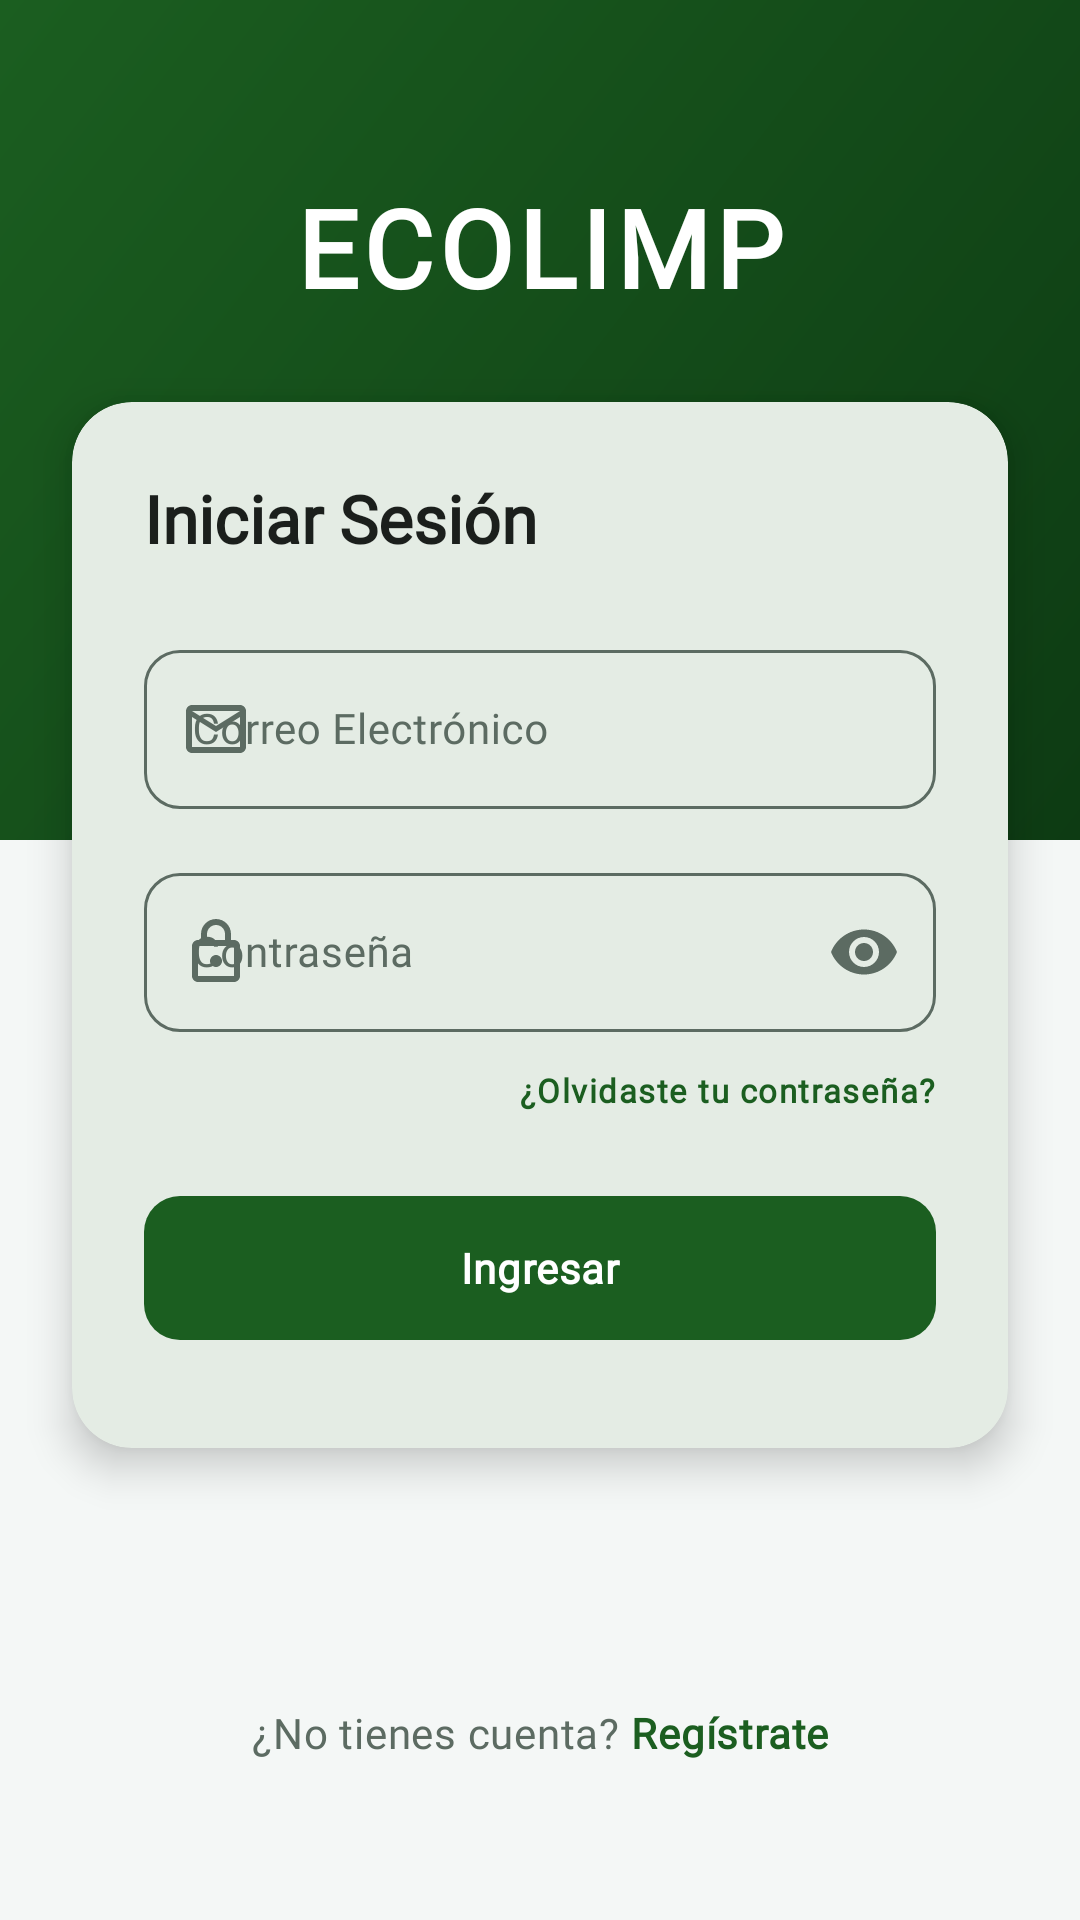

Android layout source for this screen:
<!-- AndroidManifest.xml: application theme Theme.ANDROID -->
<!-- res/layout/activity_login.xml -->
<?xml version="1.0" encoding="utf-8"?>
<androidx.constraintlayout.widget.ConstraintLayout xmlns:android="http://schemas.android.com/apk/res/android"
    xmlns:app="http://schemas.android.com/apk/res-auto"
    android:layout_width="match_parent"
    android:layout_height="match_parent"
    android:background="?android:attr/colorBackground">

    
    <View
        android:id="@+id/topBackground"
        android:layout_width="match_parent"
        android:layout_height="280dp"
        android:background="@drawable/bg_login_header"
        app:layout_constraintTop_toTopOf="parent" />

    
    <TextView
        android:id="@+id/tvAppTitle"
        android:layout_width="wrap_content"
        android:layout_height="wrap_content"
        android:text="ECOLIMP"
        android:textColor="?attr/colorOnPrimary"
        android:textAppearance="@style/TextAppearance.App.DisplaySmall"
        android:letterSpacing="0.05"
        app:layout_constraintTop_toTopOf="@id/topBackground"
        app:layout_constraintBottom_toBottomOf="@id/topBackground"
        app:layout_constraintStart_toStartOf="parent"
        app:layout_constraintEnd_toEndOf="parent"
        app:layout_constraintVertical_bias="0.25" />

    
    <com.google.android.material.card.MaterialCardView
        android:id="@+id/cardLogin"
        android:layout_width="match_parent"
        android:layout_height="wrap_content"
        android:layout_marginHorizontal="24dp"
        app:cardBackgroundColor="?attr/colorSurface"
        app:cardCornerRadius="20dp"
        app:cardElevation="8dp"
        app:strokeWidth="0dp"
        app:layout_constraintTop_toBottomOf="@id/tvAppTitle"
        app:layout_constraintBottom_toBottomOf="parent"
        app:layout_constraintVertical_bias="0.15">

        <LinearLayout
            android:layout_width="match_parent"
            android:layout_height="wrap_content"
            android:orientation="vertical"
            android:paddingHorizontal="24dp"
            android:paddingTop="24dp"
            android:paddingBottom="32dp">

            <TextView
                android:layout_width="wrap_content"
                android:layout_height="wrap_content"
                android:text="Iniciar Sesión"
                android:textAppearance="@style/TextAppearance.App.TitleLarge"
                android:textColor="?attr/colorOnSurface"
                android:layout_marginBottom="24dp" />

            
            <com.google.android.material.textfield.TextInputLayout
                style="@style/Widget.Material3.TextInputLayout.OutlinedBox"
                android:layout_width="match_parent"
                android:layout_height="wrap_content"
                android:hint="Correo Electrónico"
                app:startIconDrawable="@drawable/ic_email"
                app:boxCornerRadiusTopStart="12dp"
                app:boxCornerRadiusTopEnd="12dp"
                app:boxCornerRadiusBottomStart="12dp"
                app:boxCornerRadiusBottomEnd="12dp"
                android:layout_marginBottom="16dp">

                <com.google.android.material.textfield.TextInputEditText
                    android:id="@+id/etCorreo"
                    android:layout_width="match_parent"
                    android:layout_height="wrap_content"
                    android:textAppearance="@style/TextAppearance.App.BodyMedium"
                    android:inputType="textEmailAddress" />
            </com.google.android.material.textfield.TextInputLayout>

            
            <com.google.android.material.textfield.TextInputLayout
                style="@style/Widget.Material3.TextInputLayout.OutlinedBox"
                android:layout_width="match_parent"
                android:layout_height="wrap_content"
                android:hint="Contraseña"
                app:startIconDrawable="@drawable/ic_lock"
                app:endIconMode="password_toggle"
                app:boxCornerRadiusTopStart="12dp"
                app:boxCornerRadiusTopEnd="12dp"
                app:boxCornerRadiusBottomStart="12dp"
                app:boxCornerRadiusBottomEnd="12dp">

                <com.google.android.material.textfield.TextInputEditText
                    android:id="@+id/etPassword"
                    android:layout_width="match_parent"
                    android:layout_height="wrap_content"
                    android:textAppearance="@style/TextAppearance.App.BodyMedium"
                    android:inputType="textPassword" />
            </com.google.android.material.textfield.TextInputLayout>

            <TextView
                android:layout_width="wrap_content"
                android:layout_height="wrap_content"
                android:text="¿Olvidaste tu contraseña?"
                android:textColor="?attr/colorPrimary"
                android:textAppearance="@style/TextAppearance.App.LabelSmall"
                android:textStyle="bold"
                android:layout_gravity="end"
                android:layout_marginTop="12dp"
                android:layout_marginBottom="24dp" />

            
            <com.google.android.material.button.MaterialButton
                android:id="@+id/btnLogin"
                android:layout_width="match_parent"
                android:layout_height="56dp"
                android:text="Ingresar"
                android:textAppearance="@style/TextAppearance.App.BodyMedium"
                android:textStyle="bold"
                app:cornerRadius="12dp"
                app:backgroundTint="?attr/colorPrimary" />

        </LinearLayout>
    </com.google.android.material.card.MaterialCardView>
    
    
    <LinearLayout
        android:layout_width="wrap_content"
        android:layout_height="wrap_content"
        android:orientation="horizontal"
        app:layout_constraintTop_toBottomOf="@id/cardLogin"
        app:layout_constraintBottom_toBottomOf="parent"
        app:layout_constraintStart_toStartOf="parent"
        app:layout_constraintEnd_toEndOf="parent"
        android:layout_marginTop="32dp">
        
        <TextView
            android:layout_width="wrap_content"
            android:layout_height="wrap_content"
            android:text="¿No tienes cuenta? "
            android:textAppearance="@style/TextAppearance.App.BodyMedium"
            android:textColor="?attr/colorOnSurfaceVariant" />
            
        <TextView
            android:id="@+id/tvRegister"
            android:layout_width="wrap_content"
            android:layout_height="wrap_content"
            android:text="Regístrate"
            android:textAppearance="@style/TextAppearance.App.BodyMedium"
            android:textColor="?attr/colorPrimary"
            android:textStyle="bold" />
    </LinearLayout>

</androidx.constraintlayout.widget.ConstraintLayout>
<!-- resources referenced by this layout -->
<resources>
  <!-- drawable bg_login_header (drawable) -->
  <?xml version="1.0" encoding="utf-8"?>
  <shape xmlns:android="http://schemas.android.com/apk/res/android">
      <gradient
          android:startColor="@color/eco_primary_dark"
          android:endColor="@color/eco_primary"
          android:angle="135" />
  </shape>
  <!-- drawable ic_email (drawable) -->
  <vector xmlns:android="http://schemas.android.com/apk/res/android"
      android:width="24dp"
      android:height="24dp"
      android:viewportWidth="24"
      android:viewportHeight="24"
      android:tint="?attr/colorControlNormal">
    <path
        android:fillColor="@android:color/white"
        android:pathData="M20,4H4C2.9,4 2.01,4.9 2.01,6L2,18c0,1.1 0.9,2 2,2h16c1.1,0 2,-0.9 2,-2V6C22,4.9 21.1,4 20,4zM20,18H4V8l8,5l8,-5V18zM12,11L4,6h16L12,11z"/>
  </vector>
  <!-- drawable ic_lock (drawable) -->
  <vector xmlns:android="http://schemas.android.com/apk/res/android"
      android:width="24dp"
      android:height="24dp"
      android:viewportWidth="24"
      android:viewportHeight="24"
      android:tint="?attr/colorControlNormal">
    <path
        android:fillColor="@android:color/white"
        android:pathData="M18,8h-1V6c0,-2.76 -2.24,-5 -5,-5S7,3.24 7,6v2H6c-1.1,0 -2,0.9 -2,2v10c0,1.1 0.9,2 2,2h12c1.1,0 2,-0.9 2,-2V10C20,8.9 19.1,8 18,8zM9,6c0,-1.66 1.34,-3 3,-3s3,1.34 3,3v2H9V6zM18,20H6V10h12V20zM12,17c1.1,0 2,-0.9 2,-2c0,-1.1 -0.9,-2 -2,-2s-2,0.9 -2,2C10,16.1 10.9,17 12,17z"/>
  </vector>
  <style name="TextAppearance.App.BodyMedium" parent="TextAppearance.Material3.BodyMedium">
          <item name="fontFamily">@font/inter</item>
          <item name="android:fontFamily">@font/inter</item>
          <item name="android:textStyle">normal</item>
      </style>
  <style name="TextAppearance.App.DisplaySmall" parent="TextAppearance.Material3.DisplaySmall">
          <item name="fontFamily">@font/manrope</item>
          <item name="android:fontFamily">@font/manrope</item>
          <item name="android:textStyle">bold</item>
      </style>
  <style name="TextAppearance.App.LabelSmall" parent="TextAppearance.Material3.LabelSmall">
          <item name="fontFamily">@font/inter</item>
          <item name="android:fontFamily">@font/inter</item>
          <item name="android:textStyle">normal</item>
      </style>
  <style name="TextAppearance.App.TitleLarge" parent="TextAppearance.Material3.TitleLarge">
          <item name="fontFamily">@font/manrope</item>
          <item name="android:fontFamily">@font/manrope</item>
          <item name="android:textStyle">bold</item>
      </style>
  <style name="Theme.ANDROID" parent="Base.Theme.ANDROID" />
  <color name="eco_primary_dark">#0D3B13</color>
  <color name="eco_primary">#1B5E20</color>
  <color name="eco_surface">#FFFFFF</color>
  <color name="eco_primary_container">#B9F6CA</color>
  <color name="eco_secondary">#00838F</color>
  <color name="eco_secondary_container">#B2EBF2</color>
  <color name="eco_text_primary">#1B1F1C</color>
  <color name="eco_tertiary_accent">#F57F17</color>
  <color name="eco_background">#F4F7F6</color>
  <color name="eco_surface_variant">#E7F0EC</color>
  <color name="eco_text_secondary">#5C6B62</color>
  <color name="eco_danger">#C62828</color>
</resources>
